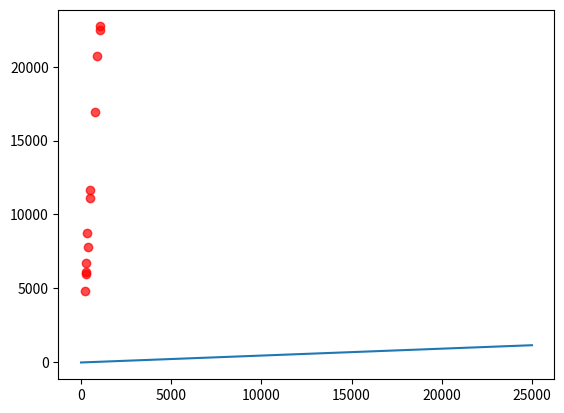

Python code for this plot:
import numpy as np
import matplotlib.pyplot as plt

 # requete : select MONTH(datecom) as mois , count(numcom) as nbr, sum(qte*prixvente) as CA from LIVRE natural join DETAILCOMMANDE natural join COMMANDE group by mois;



# Création des listes représentant les chiffres d'affaire et les nombres de ventes :

CA  = np.array([7808 , 6678 , 5993 , 4803 , 6075 ,8735 ,  11105 ,  11630 ,22724 ,  16931 , 20721 , 22475 ])
NbVentes = np.array([378 ,260 ,  262 ,240 ,  262 , 334 , 489 ,524 , 1072 ,768 , 907 , 1039 ])

# Calcul de la moyenne de ces 2 listes :

mean_CA = sum(CA)/ len(CA)
mean_Nbventes = sum(NbVentes)/ len(NbVentes)

# Calcul de la différences ce ces 2 listes et leur moyenne ; 

CA_diff = [ca - mean_CA for ca in CA]
NbVentes_diff = [nb - mean_Nbventes for nb in NbVentes]

# Calcul de la somme des produits des écarts quadratiques : 

num = sum(xd * yd for xd, yd in zip(CA_diff, NbVentes_diff))

# Calcul du dénominateur des 2 listes : 

denom_CA = sum(xd ** 2 for xd in CA_diff)
denom_Nbventes = sum(yd ** 2 for yd in NbVentes_diff)

# Calcul du coefficient de correlation : 

correlation = num / (np.sqrt(denom_CA) * np.sqrt(denom_Nbventes))
print("Coefficient de correlation de Pearson :", correlation)

# Representation graphique :

plt.scatter(NbVentes, CA, color="red", marker="o", alpha=0.7)

# Fonction python qui permet de représenter la droite de regression linéaire :

def regression_lineaire(CA , NbVentes):
    a = sum(xd * yd for xd , yd  in zip(CA_diff, NbVentes_diff)) / denom_CA
    b = mean_Nbventes - a * mean_CA
    plt.plot([0,25000],[b,a*25000+b])
    plt.show()
 
regression_lineaire(CA,NbVentes)




















































